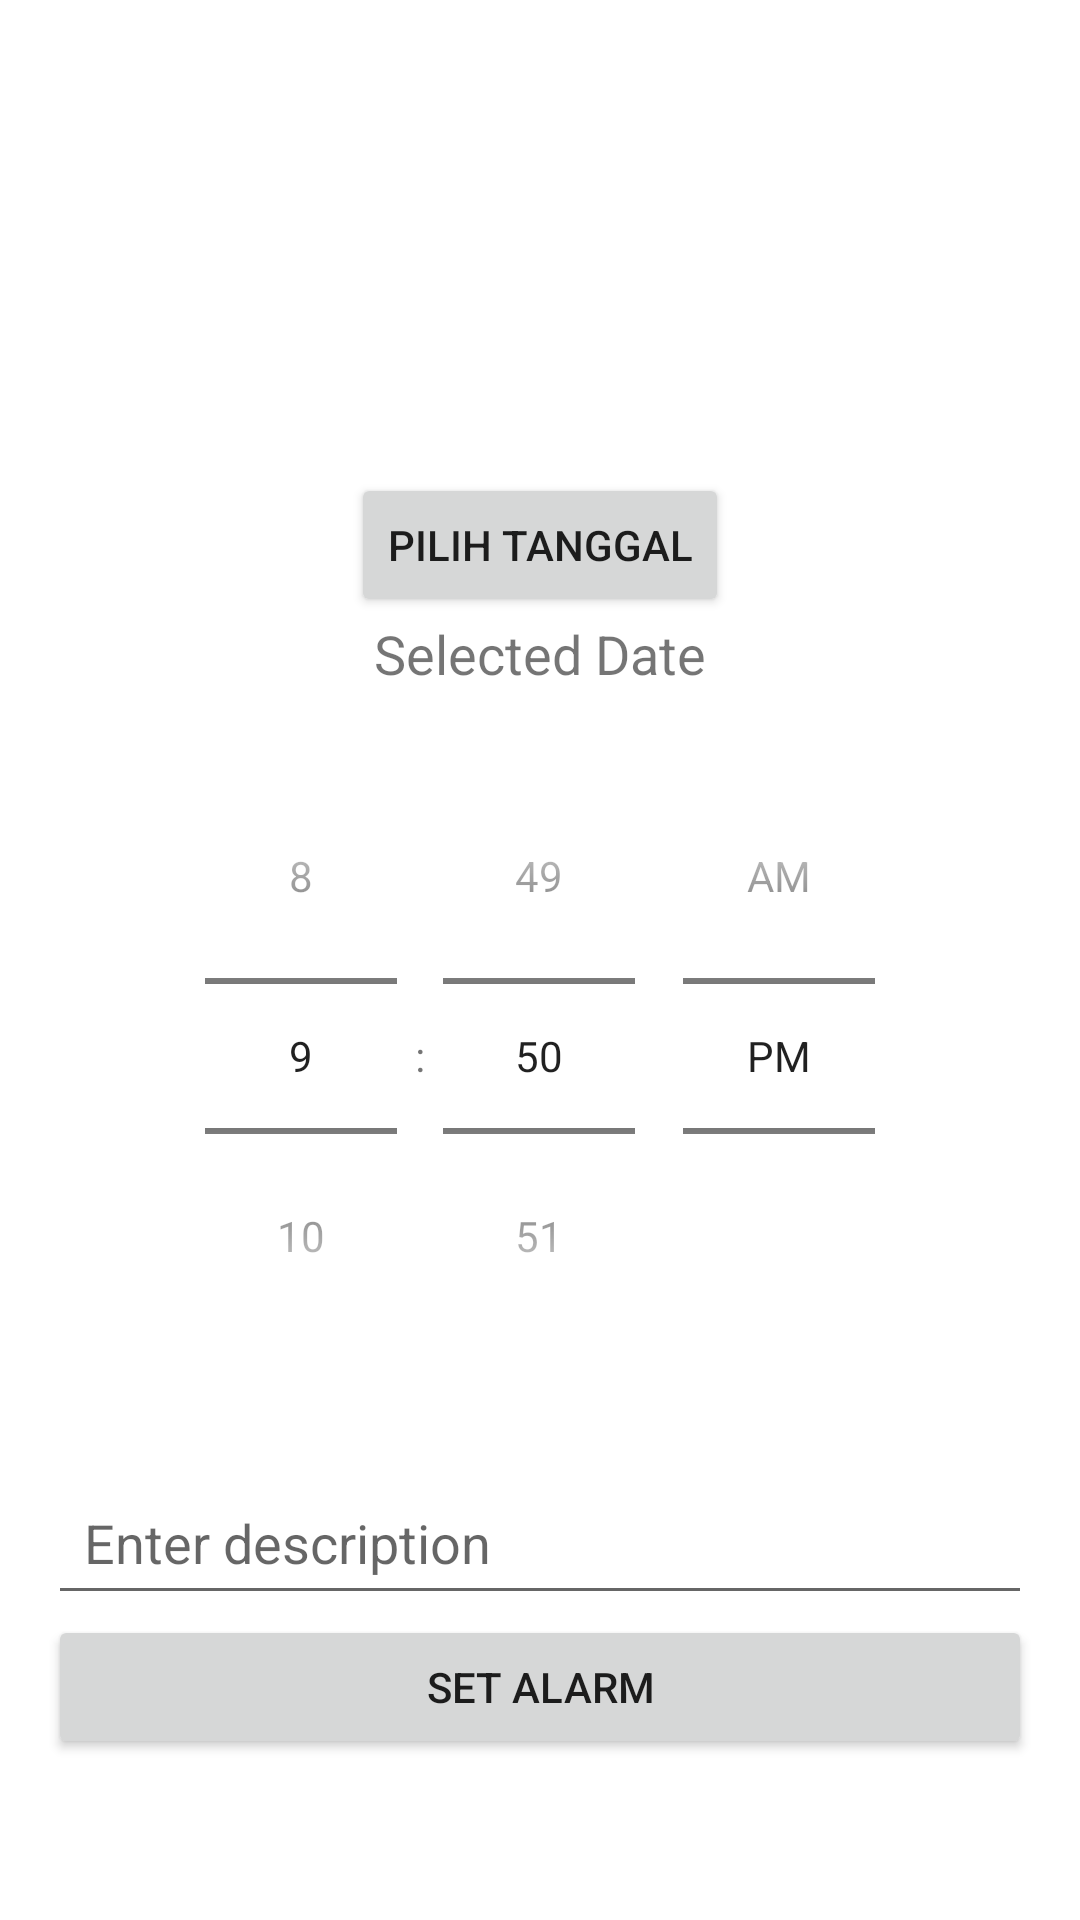

This screen was rendered from an Android layout file. Write that file and the resources it references.
<!-- AndroidManifest.xml: application theme Theme.TimePlan -->
<!-- res/layout/activity_main.xml -->
<LinearLayout
    xmlns:android="http://schemas.android.com/apk/res/android"
    android:layout_width="match_parent"
    android:layout_height="match_parent"
    android:orientation="vertical"
    android:gravity="center"
    android:padding="16dp">

    <androidx.recyclerview.widget.RecyclerView
        android:id="@+id/recyclerView"
        android:layout_width="match_parent"
        android:layout_height="88dp"
        android:layout_marginTop="16dp"
        android:orientation="horizontal" />

    <Button
        android:id="@+id/btnShowDatePicker"
        android:layout_width="wrap_content"
        android:layout_height="wrap_content"
        android:text="Pilih Tanggal" />

    <TextView
        android:id="@+id/tvSelectedDate"
        android:layout_width="wrap_content"
        android:layout_height="wrap_content"
        android:text="Selected Date"
        android:textSize="18sp"
        android:paddingBottom="16dp" />

    
    <TimePicker
        android:id="@+id/timePicker"
        android:layout_width="match_parent"
        android:layout_height="wrap_content"
        android:timePickerMode="spinner"
        android:layout_marginBottom="16dp" />

    <EditText
        android:id="@+id/etDescription"
        android:layout_width="match_parent"
        android:layout_height="wrap_content"
        android:hint="Enter description"
        android:layout_marginTop="16dp"
        android:minHeight="48dp"
        android:padding="12dp"
        android:background="?android:attr/editTextBackground" />


    
    <Button
        android:id="@+id/btnSetAlarm"
        android:layout_width="match_parent"
        android:layout_height="wrap_content"
        android:text="Set Alarm" />


</LinearLayout>
<!-- resources referenced by this layout -->
<resources>
  <style name="Theme.TimePlan" parent="Theme.MaterialComponents.DayNight.DarkActionBar">
          <item name="colorPrimary">@color/purple_500</item>
          <item name="colorPrimaryVariant">@color/purple_700</item>
          <item name="colorOnPrimary">@color/white</item>
          <item name="colorSecondary">@color/teal_200</item>
          <item name="colorSecondaryVariant">@color/teal_700</item>
          <item name="colorOnSecondary">@color/black</item>
      </style>
  <color name="purple_500">#6200EE</color>
  <color name="purple_700">#3700B3</color>
  <color name="white">#FFFFFF</color>
  <color name="teal_200">#03DAC5</color>
  <color name="teal_700">#018786</color>
  <color name="black">#000000</color>
</resources>
